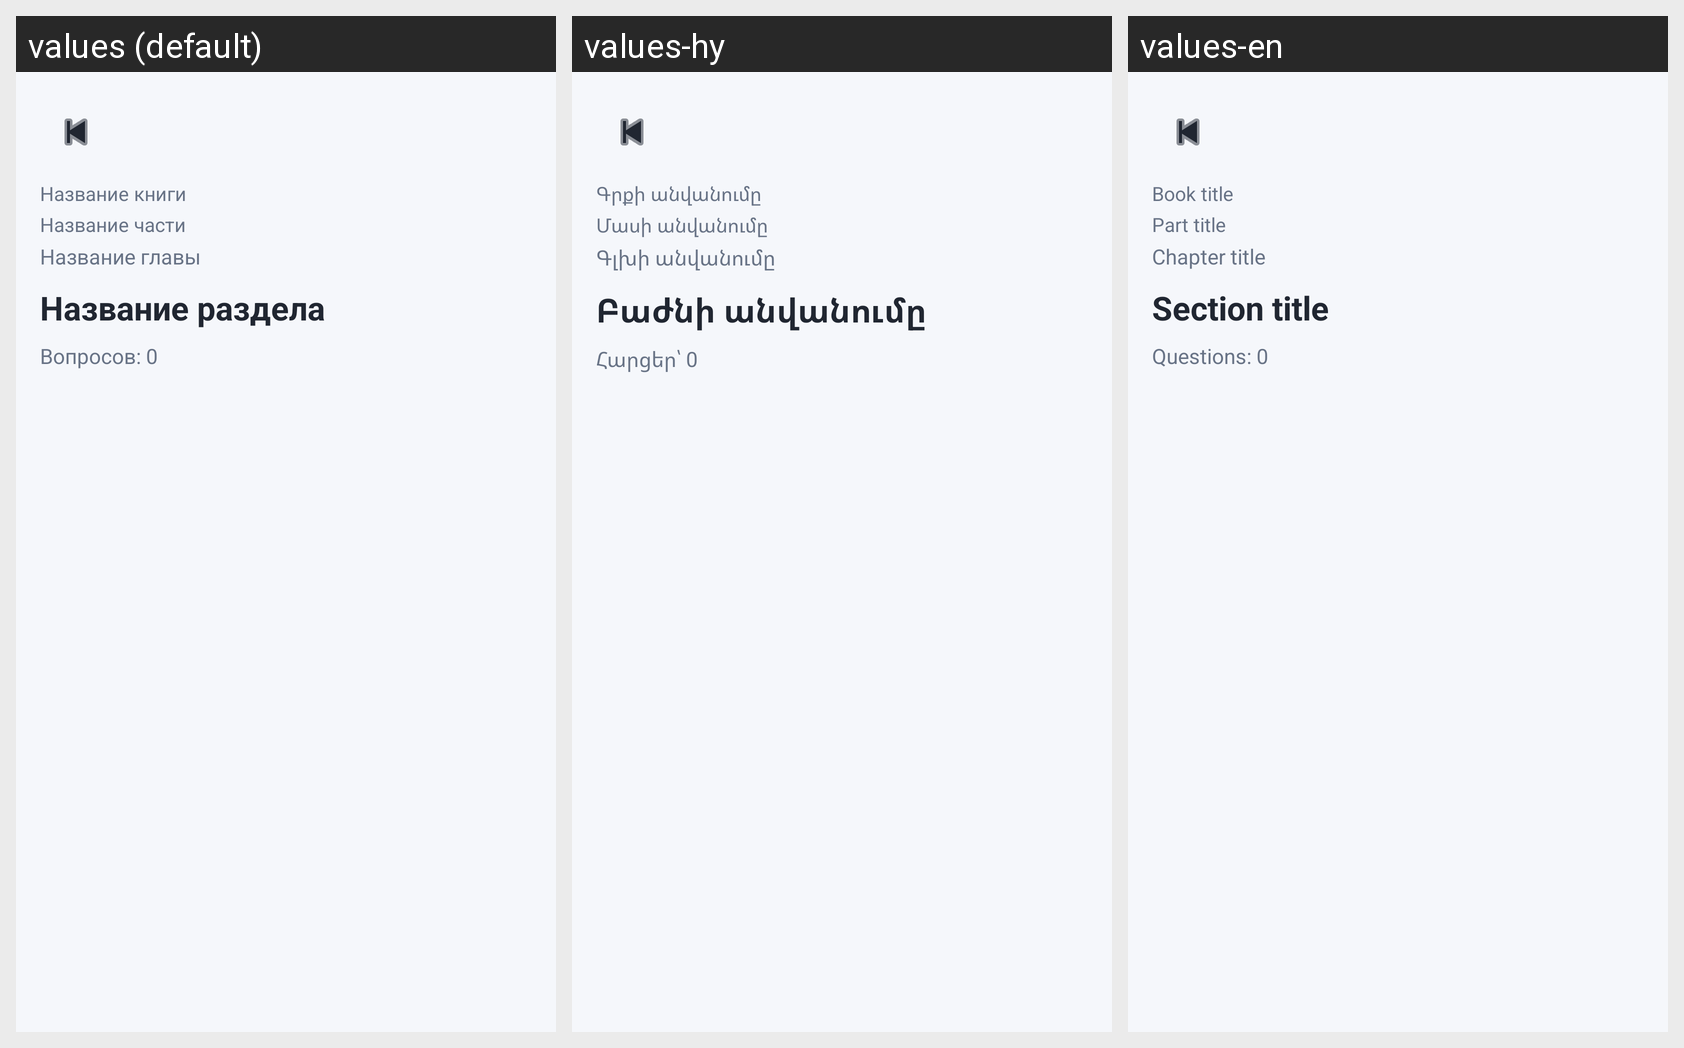

Translations of the strings shown on this Android screen, per locale in the grid:
Android screen res/layout/activity_questions.xml rendered under 3 locales, left to right: values (default), values-hy, values-en. Device: Nexus 5 (rendered at 1080×1920; each locale shown at half size, 540×960, under a caption strip naming it); theme Theme.KensaBoss.
Strings drawn on this screen, with the default value and each locale's value (text and hints the layout hard-codes, and strings that could not be matched under every locale, appear in the picture but are not listed):

book_title_placeholder
  values: Название книги
  values-hy: Գրքի անվանումը
  values-en: Book title

part_title_placeholder
  values: Название части
  values-hy: Մասի անվանումը
  values-en: Part title

chapter_title_placeholder
  values: Название главы
  values-hy: Գլխի անվանումը
  values-en: Chapter title

section_title_placeholder
  values: Название раздела
  values-hy: Բաժնի անվանումը
  values-en: Section title

questions_count_initial
  values: Вопросов: 0
  values-hy: Հարցեր՝ 0
  values-en: Questions: 0
